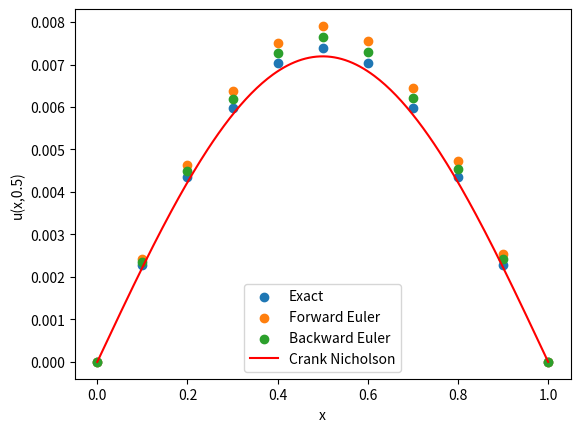

Source code (Python):
# Finite difference solver for the 1D heat equation
#   u_t = kappa u_xx  0<x<L, 0<t<T
# with given boundary conditions and initial temperature distribution

import numpy as np
import scipy.sparse.linalg
import matplotlib.pyplot as plt
from math import pi

def finite_difference(u_I, boundary, kappa, L, T, mx, mt, method):
    """
    Solves PDE using finite differences.

        Parameters:
            u_I (function):         Initial temperature distribution as a function of x
            boundary (function):    Boundary condition, function of x and t.
            kappa (float):          Diffusion constant
            L (float):              Length of spatial domain
            T (float):              Total time to solve for
            mx (int):               Number of gridpoints in space
            mt (int):               Number of gridpoints in time
            method (str):           The method to use. 'FE' for forward Euler, 'BE' for backward Euler, 'CN' for Crank Nicholson.

        Returns:
            x, u_j (the values of u at each x at time T)

    """

    # Set up the numerical environment variables
    x = np.linspace(0, L, mx + 1)  # mesh points in space
    t = np.linspace(0, T, mt + 1)  # mesh points in time
    deltax = x[1] - x[0]  # gridspacing in x
    deltat = t[1] - t[0]  # gridspacing in t
    lmbda = kappa * deltat / (deltax ** 2)  # mesh fourier number
    print("deltax=", deltax)
    print("deltat=", deltat)
    print("lambda=", lmbda)

    # Set up matrix/matrices
    if method == 'FE':
        diagonals = [[1 - 2*lmbda] * mx, [lmbda] * (mx-1), [lmbda] * (mx-1)]
        A_FE = scipy.sparse.diags(diagonals, [0, -1, 1], format = 'csc')
    elif method == 'BE':
        diagonals = [[1 + 2 * lmbda] * mx, [- lmbda] * (mx - 1), [- lmbda] * (mx - 1)]
        A_BE = scipy.sparse.diags(diagonals, [0, -1, 1], format = 'csc')
    elif method == 'CN':
        diagonals = [[1 + lmbda] * mx, [-lmbda / 2] * (mx - 1), [-lmbda / 2] * (mx - 1)]
        A_CN = scipy.sparse.diags(diagonals, [0, -1, 1], format = 'csc')
        diagonals = [[1 - lmbda] * mx, [lmbda / 2] * (mx - 1), [lmbda / 2] * (mx - 1)]
        B_CN = scipy.sparse.diags(diagonals, [0, -1, 1], format = 'csc')
    else:
        print('Choose a method:\n   \'FE\' - forward Euler\n   \'BE\' - backward Euler\n   \'CN\' - Crank Nicholson')

    # Set up the solution variables
    u_j = np.zeros(x.size)  # u at current time step
    u_jp1 = np.zeros(x.size)  # u at next time step

    # Set initial condition
    for i in range(0, mx + 1):
        u_j[i] = u_I(x[i])

    # Solve the PDE: loop over all time points
    for j in range(0, mt):
        # Forward Euler timestep at inner mesh points
        # PDE discretised at position x[i], time t[j]

        if method == 'FE':
            u_jp1[1:] = A_FE.dot(u_j[1:])
        elif method == 'BE':
            u_jp1[1:] = scipy.sparse.linalg.spsolve(A_BE, u_j[1:])
        elif method == 'CN':
            u_jp1[1:] = scipy.sparse.linalg.spsolve(A_CN, B_CN.dot(u_j[1:]))

        # Boundary conditions
        u_jp1[0] = boundary(0, t[j])
        u_jp1[mx] = boundary(L, t[j])

        # Save u_j at time t[j+1]
        u_j[:] = u_jp1[:]

    return x, u_j

if __name__ == "__main__":

    # Set problem parameters/functions
    kappa = 1.0  # diffusion constant
    L = 1.0  # length of spatial domain
    T = 0.5  # total time to solve for

    def u_I(x):
        # initial temperature distribution
        y = np.sin(pi * x / L)
        return y

    def boundary(x, t):
        return 0

    def u_exact(x, t):
        # the exact solution
        y = np.exp(-kappa * (pi ** 2 / L ** 2) * t) * np.sin(pi * x / L)
        return y

    # Set numerical parameters
    mx = 10  # number of gridpoints in space
    mt = 1000  # number of gridpoints in time

    # Solve using each method and plot results
    # Forward Euler
    x, u_j = finite_difference(u_I, boundary, kappa, L, T, mx, mt, method='FE')
    plt.scatter(x, u_j)
    # Backward Euler
    x, u_j = finite_difference(u_I, boundary, kappa, L, T, mx, mt, method='BE')
    plt.scatter(x, u_j)
    # Crank Nicholson
    x, u_j = finite_difference(u_I, boundary, kappa, L, T, mx, mt, method='CN')
    plt.scatter(x, u_j)

    # Plot exact solution
    xx = np.linspace(0, L, 250)
    plt.plot(xx, u_exact(xx, T), color='red')
    plt.xlabel('x')
    plt.ylabel('u(x,'+str(T)+')')
    plt.legend(['Exact', 'Forward Euler', 'Backward Euler', 'Crank Nicholson'])
    plt.show()